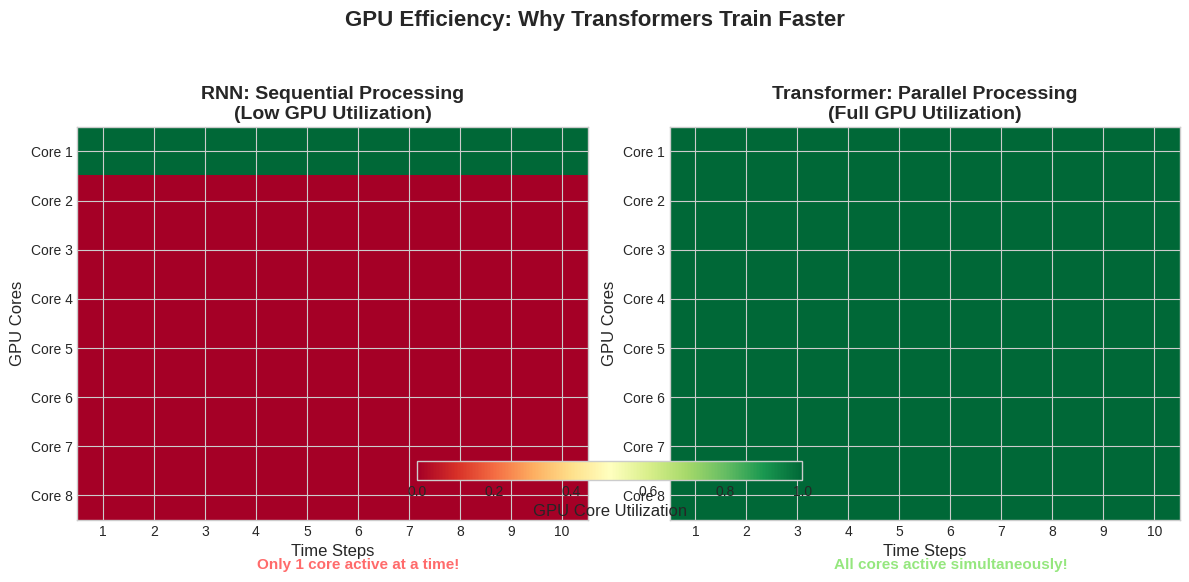

Reproduce this figure in Python. (Note: this script raises an exception after producing the figure.)
"""
Generate figures for Week 5 restructured BSc presentation on Transformers
"""

import matplotlib.pyplot as plt
import numpy as np
import seaborn as sns
from matplotlib.patches import Rectangle, FancyBboxPatch, Circle, FancyArrowPatch
from matplotlib.patches import ConnectionPatch
import matplotlib.patches as mpatches

# Set style
plt.style.use('seaborn-v0_8-whitegrid')
sns.set_palette("husl")

# Educational color scheme
COLOR_CURRENT = '#FF6B6B'  # Red - current position/focus
COLOR_CONTEXT = '#4ECDC4'  # Teal - context/surrounding
COLOR_PREDICT = '#95E77E'  # Green - predictions/output
COLOR_NEUTRAL = '#E0E0E0'  # Gray - neutral elements
COLOR_HIGHLIGHT = '#FFD93D'  # Yellow - highlights

def generate_gpu_utilization_comparison():
    """GPU utilization comparison between RNN and Transformer"""
    fig, (ax1, ax2) = plt.subplots(1, 2, figsize=(12, 5))
    
    # RNN GPU utilization
    time_steps = 10
    gpu_cores = 8
    rnn_utilization = np.zeros((gpu_cores, time_steps))
    for t in range(time_steps):
        rnn_utilization[0, t] = 1  # Only one GPU core active at each time step
    
    im1 = ax1.imshow(rnn_utilization, cmap='RdYlGn', vmin=0, vmax=1, aspect='auto')
    ax1.set_title('RNN: Sequential Processing\n(Low GPU Utilization)', fontsize=14, fontweight='bold')
    ax1.set_xlabel('Time Steps', fontsize=12)
    ax1.set_ylabel('GPU Cores', fontsize=12)
    ax1.set_xticks(range(time_steps))
    ax1.set_yticks(range(gpu_cores))
    ax1.set_xticklabels(range(1, time_steps+1))
    ax1.set_yticklabels([f'Core {i+1}' for i in range(gpu_cores)])
    
    # Add text annotation
    ax1.text(time_steps/2, gpu_cores + 0.5, 'Only 1 core active at a time!', 
             ha='center', fontsize=11, color=COLOR_CURRENT, fontweight='bold')
    
    # Transformer GPU utilization
    transformer_utilization = np.ones((gpu_cores, time_steps))  # All cores active
    
    im2 = ax2.imshow(transformer_utilization, cmap='RdYlGn', vmin=0, vmax=1, aspect='auto')
    ax2.set_title('Transformer: Parallel Processing\n(Full GPU Utilization)', fontsize=14, fontweight='bold')
    ax2.set_xlabel('Time Steps', fontsize=12)
    ax2.set_ylabel('GPU Cores', fontsize=12)
    ax2.set_xticks(range(time_steps))
    ax2.set_yticks(range(gpu_cores))
    ax2.set_xticklabels(range(1, time_steps+1))
    ax2.set_yticklabels([f'Core {i+1}' for i in range(gpu_cores)])
    
    # Add text annotation
    ax2.text(time_steps/2, gpu_cores + 0.5, 'All cores active simultaneously!', 
             ha='center', fontsize=11, color=COLOR_PREDICT, fontweight='bold')
    
    # Add colorbar
    cbar = plt.colorbar(im2, ax=[ax1, ax2], orientation='horizontal', pad=0.1, fraction=0.05)
    cbar.set_label('GPU Core Utilization', fontsize=12)
    
    plt.suptitle('GPU Efficiency: Why Transformers Train Faster', fontsize=16, fontweight='bold', y=1.05)
    plt.tight_layout()
    plt.savefig('../figures/gpu_utilization_comparison.pdf', dpi=300, bbox_inches='tight')
    plt.close()

def generate_rnn_sequential_bottleneck():
    """Visualize RNN sequential processing bottleneck"""
    fig, ax = plt.subplots(figsize=(12, 6))
    
    words = ['The', 'student', 'who', 'studied', 'hard', 'passed']
    positions = np.arange(len(words))
    
    # Draw boxes for each word
    for i, (pos, word) in enumerate(zip(positions, words)):
        # Draw word box
        rect = FancyBboxPatch((pos - 0.4, 1), 0.8, 0.5,
                               boxstyle="round,pad=0.1",
                               facecolor=COLOR_NEUTRAL if i > 0 else COLOR_CURRENT,
                               edgecolor='black', linewidth=2)
        ax.add_patch(rect)
        ax.text(pos, 1.25, word, ha='center', va='center', fontsize=12, fontweight='bold')
        
        # Draw hidden state box
        rect2 = FancyBboxPatch((pos - 0.3, 0), 0.6, 0.4,
                                boxstyle="round,pad=0.05",
                                facecolor=COLOR_NEUTRAL if i > 0 else COLOR_CONTEXT,
                                edgecolor='gray', linewidth=1)
        ax.add_patch(rect2)
        ax.text(pos, 0.2, f'h{i+1}', ha='center', va='center', fontsize=10)
        
        # Draw sequential arrows
        if i < len(words) - 1:
            arrow = FancyArrowPatch((pos + 0.3, 0.2), (pos + 0.7, 0.2),
                                    connectionstyle="arc3", 
                                    arrowstyle='->', mutation_scale=20,
                                    color='red', linewidth=2)
            ax.add_patch(arrow)
            
            # Add waiting indicator
            ax.text(pos + 0.5, -0.3, 'WAIT', ha='center', fontsize=9, 
                   color='red', fontweight='bold', rotation=0)
    
    # Add bottleneck annotation
    ax.annotate('Sequential Bottleneck:\nEach step must wait for the previous one!',
                xy=(2.5, 0.2), xytext=(2.5, -1),
                arrowprops=dict(arrowstyle='->', color='red', lw=2),
                fontsize=12, ha='center', color='red', fontweight='bold',
                bbox=dict(boxstyle="round,pad=0.5", facecolor='yellow', alpha=0.7))
    
    ax.set_xlim(-0.5, len(words) - 0.5)
    ax.set_ylim(-1.5, 2)
    ax.axis('off')
    ax.set_title('RNN: The Sequential Processing Bottleneck', fontsize=16, fontweight='bold', pad=20)
    
    plt.tight_layout()
    plt.savefig('../figures/rnn_sequential_bottleneck.pdf', dpi=300, bbox_inches='tight')
    plt.close()

def generate_qkv_visualization():
    """Visualize Query, Key, Value mechanism"""
    fig, ax = plt.subplots(figsize=(12, 8))
    
    # Words in sentence
    words = ['The', 'cat', 'sat', 'on', 'mat']
    
    # Draw the main word (Query)
    query_word = 'sat'
    query_pos = 2
    
    # Draw Query box
    query_box = FancyBboxPatch((4, 6), 2, 1.2,
                                boxstyle="round,pad=0.1",
                                facecolor=COLOR_CURRENT,
                                edgecolor='black', linewidth=3)
    ax.add_patch(query_box)
    ax.text(5, 6.6, 'Query: "sat"', ha='center', va='center', 
           fontsize=14, fontweight='bold', color='white')
    ax.text(5, 6.2, '(Looking for...)', ha='center', va='center', 
           fontsize=10, style='italic', color='white')
    
    # Draw Key-Value pairs
    y_positions = [4, 4, 4, 4, 4]
    x_positions = [0, 2, 4, 6, 8]
    attention_scores = [0.1, 0.7, 0.1, 0.05, 0.05]  # Attention weights
    
    for i, (word, x, y, score) in enumerate(zip(words, x_positions, y_positions, attention_scores)):
        # Key box
        key_box = FancyBboxPatch((x - 0.8, y), 1.6, 0.8,
                                  boxstyle="round,pad=0.05",
                                  facecolor=COLOR_CONTEXT,
                                  edgecolor='black', linewidth=2,
                                  alpha=0.7)
        ax.add_patch(key_box)
        ax.text(x, y + 0.6, f'Key: "{word}"', ha='center', va='center', 
               fontsize=11, fontweight='bold')
        ax.text(x, y + 0.2, f'Match: {score:.0%}', ha='center', va='center', 
               fontsize=9, style='italic')
        
        # Value box
        value_box = FancyBboxPatch((x - 0.8, y - 1.5), 1.6, 0.8,
                                    boxstyle="round,pad=0.05",
                                    facecolor=COLOR_PREDICT,
                                    edgecolor='black', linewidth=2,
                                    alpha=score)  # Alpha based on attention score
        ax.add_patch(value_box)
        ax.text(x, y - 0.9, f'Value: {word}', ha='center', va='center', 
               fontsize=11, fontweight='bold')
        
        # Draw attention arrows
        arrow_width = max(1, score * 10)
        arrow = FancyArrowPatch((5, 6), (x, y + 0.8),
                                connectionstyle="arc3,rad=0.3",
                                arrowstyle='->', mutation_scale=20,
                                color='red', linewidth=arrow_width,
                                alpha=max(0.3, score))
        ax.add_patch(arrow)
    
    # Add explanation boxes
    ax.text(5, 8, 'Self-Attention: How Words Look at Each Other', 
           ha='center', fontsize=16, fontweight='bold')
    
    # Legend
    ax.text(10, 6.5, 'Q: What am I looking for?', fontsize=10, color=COLOR_CURRENT, fontweight='bold')
    ax.text(10, 6, 'K: What do I offer?', fontsize=10, color=COLOR_CONTEXT, fontweight='bold')
    ax.text(10, 5.5, 'V: My actual information', fontsize=10, color=COLOR_PREDICT, fontweight='bold')
    
    ax.set_xlim(-1, 11)
    ax.set_ylim(1, 8.5)
    ax.axis('off')
    
    plt.tight_layout()
    plt.savefig('../figures/qkv_visualization.pdf', dpi=300, bbox_inches='tight')
    plt.close()

def generate_position_problem_visual():
    """Visualize the position problem in self-attention"""
    fig, (ax1, ax2) = plt.subplots(2, 1, figsize=(10, 8))
    
    # Without position encoding
    words1 = ['Dog', 'bites', 'man']
    words2 = ['Man', 'bites', 'dog']
    
    for ax, words, title in [(ax1, words1, 'Without Position: Same Attention Pattern!'),
                              (ax2, words2, 'With Position: Different Patterns!')]:
        # Draw word boxes
        for i, word in enumerate(words):
            color = COLOR_CURRENT if word == 'bites' else COLOR_NEUTRAL
            rect = FancyBboxPatch((i * 2.5, 0), 1.8, 0.8,
                                   boxstyle="round,pad=0.1",
                                   facecolor=color,
                                   edgecolor='black', linewidth=2)
            ax.add_patch(rect)
            ax.text(i * 2.5 + 0.9, 0.4, word, ha='center', va='center',
                   fontsize=12, fontweight='bold',
                   color='white' if word == 'bites' else 'black')
            
            if ax == ax2:
                # Add position encoding visualization
                pos_rect = FancyBboxPatch((i * 2.5, -0.5), 1.8, 0.3,
                                          boxstyle="round,pad=0.05",
                                          facecolor=COLOR_HIGHLIGHT,
                                          edgecolor='gray', linewidth=1)
                ax.add_patch(pos_rect)
                ax.text(i * 2.5 + 0.9, -0.35, f'Pos {i+1}', ha='center', va='center',
                       fontsize=9, style='italic')
        
        ax.set_xlim(-0.5, 6)
        ax.set_ylim(-1 if ax == ax2 else -0.5, 1.5)
        ax.set_title(title, fontsize=14, fontweight='bold')
        ax.axis('off')
    
    # Add main title
    fig.suptitle('The Position Problem: Order Matters!', fontsize=16, fontweight='bold')
    
    # Add explanation
    ax1.text(2.5, 1.2, 'Self-attention treats these as identical!', 
            ha='center', fontsize=11, color='red', fontweight='bold',
            bbox=dict(boxstyle="round,pad=0.3", facecolor='yellow', alpha=0.7))
    
    ax2.text(2.5, 1.2, 'Position encoding preserves word order!', 
            ha='center', fontsize=11, color='green', fontweight='bold',
            bbox=dict(boxstyle="round,pad=0.3", facecolor='lightgreen', alpha=0.7))
    
    plt.tight_layout()
    plt.savefig('../figures/position_problem_visual.pdf', dpi=300, bbox_inches='tight')
    plt.close()

def generate_positional_encoding_viz():
    """Visualize positional encoding patterns"""
    fig, (ax1, ax2) = plt.subplots(1, 2, figsize=(12, 5))
    
    # Generate positional encodings
    def get_positional_encoding(seq_len, d_model):
        position = np.arange(seq_len)[:, np.newaxis]
        div_term = np.exp(np.arange(0, d_model, 2) * -(np.log(10000.0) / d_model))
        
        pe = np.zeros((seq_len, d_model))
        pe[:, 0::2] = np.sin(position * div_term)
        pe[:, 1::2] = np.cos(position * div_term)
        return pe
    
    # Small example for understanding
    pe_small = get_positional_encoding(10, 8)
    im1 = ax1.imshow(pe_small.T, cmap='RdBu', aspect='auto', vmin=-1, vmax=1)
    ax1.set_title('Positional Encoding Pattern\n(10 positions, 8 dimensions)', fontsize=12, fontweight='bold')
    ax1.set_xlabel('Position in Sequence', fontsize=11)
    ax1.set_ylabel('Encoding Dimension', fontsize=11)
    ax1.set_xticks(range(10))
    ax1.set_xticklabels(range(1, 11))
    
    # Larger example
    pe_large = get_positional_encoding(50, 64)
    im2 = ax2.imshow(pe_large[:, :32].T, cmap='RdBu', aspect='auto', vmin=-1, vmax=1)
    ax2.set_title('Larger Positional Encoding\n(50 positions, first 32 dimensions)', fontsize=12, fontweight='bold')
    ax2.set_xlabel('Position in Sequence', fontsize=11)
    ax2.set_ylabel('Encoding Dimension', fontsize=11)
    
    # Add colorbar
    cbar = plt.colorbar(im2, ax=[ax1, ax2], orientation='vertical', pad=0.02, fraction=0.05)
    cbar.set_label('Encoding Value', fontsize=11)
    
    # Add explanation
    fig.text(0.5, 0.02, 'Each position gets a unique "fingerprint" using sine and cosine waves', 
            ha='center', fontsize=11, fontweight='bold',
            bbox=dict(boxstyle="round,pad=0.5", facecolor=COLOR_HIGHLIGHT, alpha=0.7))
    
    plt.suptitle('Positional Encoding: Teaching Order to Transformers', fontsize=14, fontweight='bold')
    plt.tight_layout()
    plt.savefig('../figures/positional_encoding_viz.pdf', dpi=300, bbox_inches='tight')
    plt.close()

def generate_transformer_architecture_detailed():
    """Generate detailed transformer architecture diagram"""
    fig, ax = plt.subplots(figsize=(10, 12))
    
    # Define layer positions
    layers = [
        ('Input Embeddings', 0, COLOR_NEUTRAL),
        ('+ Positional Encoding', 1, COLOR_HIGHLIGHT),
        ('Multi-Head Attention', 2.5, COLOR_CURRENT),
        ('Add & Norm', 3.5, COLOR_NEUTRAL),
        ('Feed Forward', 4.5, COLOR_CONTEXT),
        ('Add & Norm', 5.5, COLOR_NEUTRAL),
        ('Multi-Head Attention', 7, COLOR_CURRENT),
        ('Add & Norm', 8, COLOR_NEUTRAL),
        ('Feed Forward', 9, COLOR_CONTEXT),
        ('Add & Norm', 10, COLOR_NEUTRAL),
        ('Output Layer', 11.5, COLOR_PREDICT)
    ]
    
    # Draw layers
    for name, y, color in layers:
        rect = FancyBboxPatch((1, y), 8, 0.8,
                               boxstyle="round,pad=0.1",
                               facecolor=color,
                               edgecolor='black', linewidth=2,
                               alpha=0.7)
        ax.add_patch(rect)
        ax.text(5, y + 0.4, name, ha='center', va='center',
               fontsize=12, fontweight='bold',
               color='white' if color == COLOR_CURRENT else 'black')
    
    # Draw connections
    for i in range(len(layers) - 1):
        ax.arrow(5, layers[i][1] + 0.8, 0, layers[i+1][1] - layers[i][1] - 0.8,
                head_width=0.2, head_length=0.1, fc='gray', ec='gray')
    
    # Draw residual connections
    # First residual
    ax.annotate('', xy=(9.5, 3.5), xytext=(9.5, 2.5),
               arrowprops=dict(arrowstyle='->', lw=2, color='red'))
    ax.text(10, 3, 'Residual', fontsize=9, color='red', rotation=90, va='center')
    
    # Second residual
    ax.annotate('', xy=(9.5, 5.5), xytext=(9.5, 4.5),
               arrowprops=dict(arrowstyle='->', lw=2, color='red'))
    ax.text(10, 5, 'Residual', fontsize=9, color='red', rotation=90, va='center')
    
    # Add "Nx" indicator
    ax.add_patch(Rectangle((0.5, 2), 9, 4.5, fill=False, edgecolor='blue', 
                           linewidth=3, linestyle='--'))
    ax.text(0.2, 4.25, 'Nx', fontsize=16, fontweight='bold', color='blue', rotation=90, va='center')
    
    # Add title and labels
    ax.text(5, 13, 'Transformer Architecture', fontsize=16, fontweight='bold', ha='center')
    ax.text(5, 12.5, '(Simplified for BSc Understanding)', fontsize=11, ha='center', style='italic')
    
    ax.set_xlim(0, 10)
    ax.set_ylim(-0.5, 13.5)
    ax.axis('off')
    
    plt.tight_layout()
    plt.savefig('../figures/transformer_architecture_detailed.pdf', dpi=300, bbox_inches='tight')
    plt.close()

def generate_layer_by_layer_transformation():
    """Show how information transforms through layers"""
    fig, axes = plt.subplots(1, 4, figsize=(14, 5))
    
    stages = [
        ('Input\n"The cat"', ['The', 'cat'], [0.2, 0.3]),
        ('After Attention\n(Context Added)', ['The+context', 'cat+context'], [0.5, 0.7]),
        ('After FFN\n(Processed)', ['The_processed', 'cat_processed'], [0.7, 0.9]),
        ('Final Output\n(Ready for next)', ['The_final', 'cat_final'], [0.9, 1.0])
    ]
    
    for ax, (title, labels, values) in zip(axes, stages):
        # Create bars
        colors = [COLOR_CURRENT if i == 1 else COLOR_NEUTRAL for i in range(len(labels))]
        bars = ax.bar(range(len(labels)), values, color=colors, edgecolor='black', linewidth=2)
        
        # Customize
        ax.set_title(title, fontsize=11, fontweight='bold')
        ax.set_xticks(range(len(labels)))
        ax.set_xticklabels(labels, rotation=45, ha='right', fontsize=9)
        ax.set_ylim(0, 1.1)
        ax.set_ylabel('Information Richness', fontsize=10)
        
        # Add value labels
        for bar, val in zip(bars, values):
            ax.text(bar.get_x() + bar.get_width()/2, bar.get_height() + 0.02,
                   f'{val:.1f}', ha='center', fontsize=9)
    
    # Add arrows between stages
    for i in range(3):
        fig.add_artist(ConnectionPatch((1, 0.5), (0, 0.5), "axes fraction", "axes fraction",
                                      axesA=axes[i], axesB=axes[i+1],
                                      arrowstyle="->", lw=2, color='green'))
    
    plt.suptitle('Information Transformation Through Transformer Layers', fontsize=14, fontweight='bold')
    plt.tight_layout()
    plt.savefig('../figures/layer_by_layer_transformation.pdf', dpi=300, bbox_inches='tight')
    plt.close()

def generate_transformer_vs_rnn_performance():
    """Performance comparison chart"""
    fig, (ax1, ax2) = plt.subplots(1, 2, figsize=(12, 5))
    
    # Training time comparison
    models = ['RNN', 'LSTM', 'Transformer']
    times = [100, 120, 25]  # Relative training time
    colors = [COLOR_CURRENT, COLOR_CONTEXT, COLOR_PREDICT]
    
    bars1 = ax1.bar(models, times, color=colors, edgecolor='black', linewidth=2)
    ax1.set_title('Training Time Comparison\n(Lower is Better)', fontsize=12, fontweight='bold')
    ax1.set_ylabel('Relative Training Time', fontsize=11)
    ax1.set_ylim(0, 140)
    
    # Add value labels
    for bar, time in zip(bars1, times):
        ax1.text(bar.get_x() + bar.get_width()/2, bar.get_height() + 2,
                f'{time}h', ha='center', fontsize=11, fontweight='bold')
    
    # Performance comparison
    sequence_lengths = [10, 50, 100, 200, 500]
    rnn_performance = [95, 85, 70, 50, 30]
    transformer_performance = [92, 90, 88, 85, 80]
    
    ax2.plot(sequence_lengths, rnn_performance, 'o-', color=COLOR_CURRENT, 
            linewidth=2, markersize=8, label='RNN/LSTM')
    ax2.plot(sequence_lengths, transformer_performance, 's-', color=COLOR_PREDICT,
            linewidth=2, markersize=8, label='Transformer')
    
    ax2.set_title('Long Sequence Performance\n(Higher is Better)', fontsize=12, fontweight='bold')
    ax2.set_xlabel('Sequence Length', fontsize=11)
    ax2.set_ylabel('Performance (%)', fontsize=11)
    ax2.set_ylim(0, 100)
    ax2.grid(True, alpha=0.3)
    ax2.legend(fontsize=10)
    
    # Add annotation
    ax2.annotate('Transformers maintain\nperformance better!',
                xy=(300, 82), xytext=(350, 60),
                arrowprops=dict(arrowstyle='->', color='green', lw=2),
                fontsize=10, ha='center', color='green', fontweight='bold',
                bbox=dict(boxstyle="round,pad=0.3", facecolor='lightgreen', alpha=0.7))
    
    plt.suptitle('Why Transformers Beat RNNs', fontsize=14, fontweight='bold')
    plt.tight_layout()
    plt.savefig('../figures/transformer_vs_rnn_performance.pdf', dpi=300, bbox_inches='tight')
    plt.close()

# Generate all figures
if __name__ == "__main__":
    print("Generating Week 5 restructured figures...")
    
    generate_gpu_utilization_comparison()
    print("[DONE] GPU utilization comparison")
    
    generate_rnn_sequential_bottleneck()
    print("[DONE] RNN sequential bottleneck")
    
    generate_qkv_visualization()
    print("[DONE] Query-Key-Value visualization")
    
    generate_position_problem_visual()
    print("[DONE] Position problem visualization")
    
    generate_positional_encoding_viz()
    print("[DONE] Positional encoding visualization")
    
    generate_transformer_architecture_detailed()
    print("[DONE] Transformer architecture detailed")
    
    generate_layer_by_layer_transformation()
    print("[DONE] Layer-by-layer transformation")
    
    generate_transformer_vs_rnn_performance()
    print("[DONE] Transformer vs RNN performance")
    
    print("\nAll figures generated successfully!")